Run: headless pygame with SDL's dummy video driver; simulated clock (each Clock.tick advances the game by its frame time, no real sleeping); random seed 0; keys injected as events and as key.get_pressed() state; mouse plan: one left click at the window centre at the start of phase 2, then a move to the lower-right quarter at the start of phase 3.
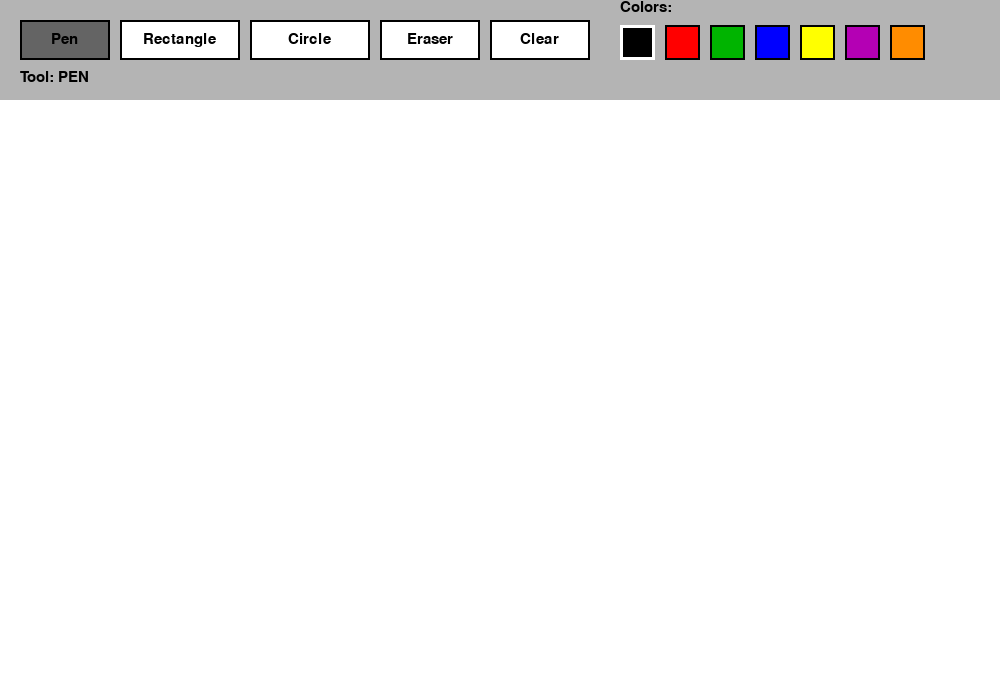
Frame 1 of 4 · flips 1–60 · no input
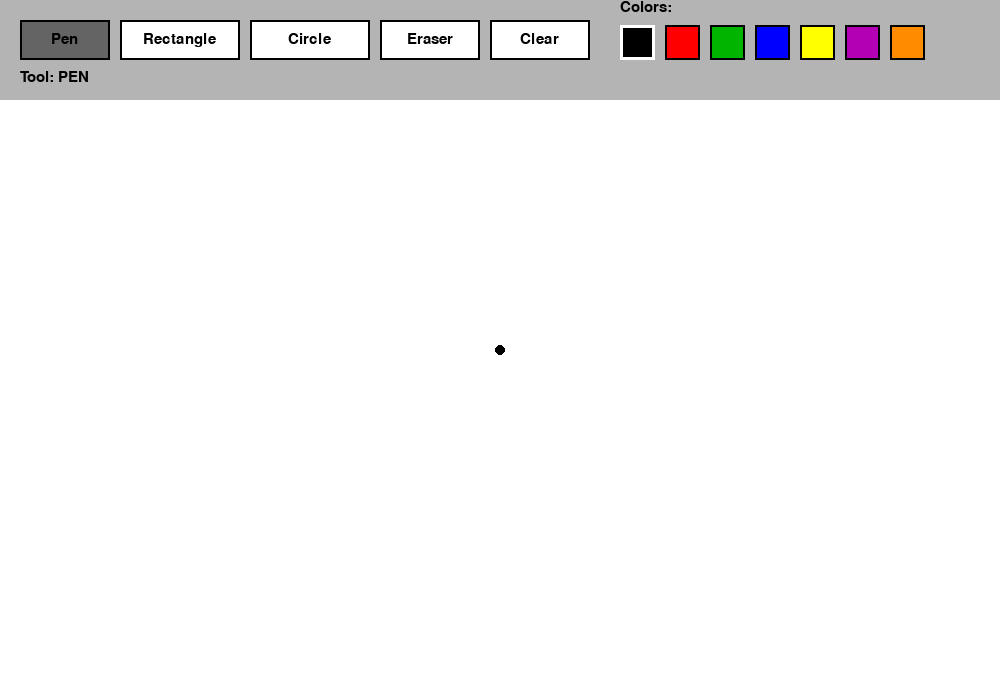
Frame 2 of 4 · flips 61–180 · clicked the window centre · tapped SPACE, RETURN · held RIGHT (→), D
Frame 3 of 4 · flips 181–300 · moved the mouse to the lower-right quarter · held DOWN (↓), S · screen unchanged from frame 2, image omitted
Frame 4 of 4 · flips 301–420 · held LEFT (←), A, UP (↑), W · screen unchanged from frame 3, image omitted

The pygame program that drew these frames:

import pygame
import sys


pygame.init()


# Screen settings
WIDTH, HEIGHT = 1000, 700
TOOLBAR_HEIGHT = 100
CANVAS_Y = TOOLBAR_HEIGHT

screen = pygame.display.set_mode((WIDTH, HEIGHT))
pygame.display.set_caption("Simple Paint - Pygame")

clock = pygame.time.Clock()


# Colors
WHITE = (255, 255, 255)
BLACK = (0, 0, 0)
GRAY = (180, 180, 180)
DARK_GRAY = (100, 100, 100)
RED = (255, 0, 0)
GREEN = (0, 180, 0)
BLUE = (0, 0, 255)
YELLOW = (255, 255, 0)
PURPLE = (180, 0, 180)
ORANGE = (255, 140, 0)

COLOR_LIST = [BLACK, RED, GREEN, BLUE, YELLOW, PURPLE, ORANGE]


# Fonts
font = pygame.font.SysFont("Arial", 22)


# Tool settings
TOOL_PEN = "PEN"
TOOL_RECT = "RECT"
TOOL_CIRCLE = "CIRCLE"
TOOL_ERASER = "ERASER"

current_tool = TOOL_PEN
current_color = BLACK
brush_size = 5
eraser_size = 20


canvas = pygame.Surface((WIDTH, HEIGHT - TOOLBAR_HEIGHT))
canvas.fill(WHITE)

# UI button rectangles
pen_button = pygame.Rect(20, 20, 90, 40)
rect_button = pygame.Rect(120, 20, 120, 40)
circle_button = pygame.Rect(250, 20, 120, 40)
eraser_button = pygame.Rect(380, 20, 100, 40)
clear_button = pygame.Rect(490, 20, 100, 40)

# Color buttons
color_buttons = []
start_x = 620
for i, color in enumerate(COLOR_LIST):
    color_buttons.append((pygame.Rect(start_x + i * 45, 25, 35, 35), color))

# Drawing state
drawing = False
start_pos = None
last_pos = None

# Temporary preview surface for shapes
preview_canvas = None


def draw_toolbar():
    """
    Draw the top toolbar with tool buttons and color selection.
    """
    pygame.draw.rect(screen, GRAY, (0, 0, WIDTH, TOOLBAR_HEIGHT))

    draw_button(pen_button, "Pen", current_tool == TOOL_PEN)
    draw_button(rect_button, "Rectangle", current_tool == TOOL_RECT)
    draw_button(circle_button, "Circle", current_tool == TOOL_CIRCLE)
    draw_button(eraser_button, "Eraser", current_tool == TOOL_ERASER)
    draw_button(clear_button, "Clear", False)

    # Draw color selection boxes
    text = font.render("Colors:", True, BLACK)
    screen.blit(text, (620, 0))

    for rect, color in color_buttons:
        pygame.draw.rect(screen, color, rect)
        pygame.draw.rect(screen, BLACK, rect, 2)

        # Highlight selected color
        if color == current_color:
            pygame.draw.rect(screen, WHITE, rect, 3)

    # Show current tool
    tool_text = font.render(f"Tool: {current_tool}", True, BLACK)
    screen.blit(tool_text, (20, 70))


def draw_button(rect, text, active=False):
    """
    Draw a button. Highlight it if active.
    """
    color = DARK_GRAY if active else WHITE
    pygame.draw.rect(screen, color, rect)
    pygame.draw.rect(screen, BLACK, rect, 2)

    label = font.render(text, True, BLACK)
    label_x = rect.x + (rect.width - label.get_width()) // 2
    label_y = rect.y + (rect.height - label.get_height()) // 2
    screen.blit(label, (label_x, label_y))


def draw_on_canvas(surface, pos, color, size):
    """
    Draw a filled circle for freehand drawing.
    This makes the pen stroke look smooth enough for a simple paint app.
    """
    x, y = pos
    pygame.draw.circle(surface, color, (x, y - TOOLBAR_HEIGHT), size)


def draw_line_continuous(surface, start, end, color, size):
    """
    Draw continuous line by connecting the previous point to the current point.
    """
    x1, y1 = start
    x2, y2 = end

    pygame.draw.line(
        surface,
        color,
        (x1, y1 - TOOLBAR_HEIGHT),
        (x2, y2 - TOOLBAR_HEIGHT),
        size * 2
    )


def normalize_rect(start, end):
    """
    Create a rectangle from two points,
    even if the user drags in reverse direction.
    """
    x1, y1 = start
    x2, y2 = end

    left = min(x1, x2)
    top = min(y1, y2)
    width = abs(x2 - x1)
    height = abs(y2 - y1)

    return pygame.Rect(left, top - TOOLBAR_HEIGHT, width, height)


running = True

while running:
    screen.fill(WHITE)

    for event in pygame.event.get():
        if event.type == pygame.QUIT:
            running = False

    
        elif event.type == pygame.MOUSEBUTTONDOWN:
            mx, my = event.pos

            # Check tool buttons
            if pen_button.collidepoint((mx, my)):
                current_tool = TOOL_PEN
            elif rect_button.collidepoint((mx, my)):
                current_tool = TOOL_RECT
            elif circle_button.collidepoint((mx, my)):
                current_tool = TOOL_CIRCLE
            elif eraser_button.collidepoint((mx, my)):
                current_tool = TOOL_ERASER
            elif clear_button.collidepoint((mx, my)):
                canvas.fill(WHITE)

            # Check color buttons
            for rect, color in color_buttons:
                if rect.collidepoint((mx, my)):
                    current_color = color
                    
            # Start drawing only inside canvas area
            if my >= TOOLBAR_HEIGHT:
                drawing = True
                start_pos = (mx, my)
                last_pos = (mx, my)

                # Save a copy of canvas for previewing shapes
                preview_canvas = canvas.copy()

                # For pen or eraser, draw first point immediately
                if current_tool == TOOL_PEN:
                    draw_on_canvas(canvas, (mx, my), current_color, brush_size)
                elif current_tool == TOOL_ERASER:
                    draw_on_canvas(canvas, (mx, my), WHITE, eraser_size)


        # Mouse movement
        elif event.type == pygame.MOUSEMOTION:
            mx, my = event.pos

            if drawing and my >= TOOLBAR_HEIGHT:
                if current_tool == TOOL_PEN:
                    draw_line_continuous(canvas, last_pos, (mx, my), current_color, brush_size)
                    draw_on_canvas(canvas, (mx, my), current_color, brush_size)
                    last_pos = (mx, my)

                elif current_tool == TOOL_ERASER:
                    draw_line_continuous(canvas, last_pos, (mx, my), WHITE, eraser_size)
                    draw_on_canvas(canvas, (mx, my), WHITE, eraser_size)
                    last_pos = (mx, my)

                elif current_tool in (TOOL_RECT, TOOL_CIRCLE):
                    canvas = preview_canvas.copy()

                    if current_tool == TOOL_RECT:
                        rect = normalize_rect(start_pos, (mx, my))
                        pygame.draw.rect(canvas, current_color, rect, 2)

                    elif current_tool == TOOL_CIRCLE:
                        center_x = start_pos[0]
                        center_y = start_pos[1] - TOOLBAR_HEIGHT
                        radius = int(((mx - start_pos[0]) ** 2 + (my - start_pos[1]) ** 2) ** 0.5)

                        pygame.draw.circle(canvas, current_color, (center_x, center_y), radius, 2)

    
        # Mouse button released
        elif event.type == pygame.MOUSEBUTTONUP:
            if drawing:
                mx, my = event.pos

                if my >= TOOLBAR_HEIGHT:
                    # Finalize shape on release
                    if current_tool == TOOL_RECT:
                        rect = normalize_rect(start_pos, (mx, my))
                        pygame.draw.rect(canvas, current_color, rect, 2)

                    elif current_tool == TOOL_CIRCLE:
                        center_x = start_pos[0]
                        center_y = start_pos[1] - TOOLBAR_HEIGHT
                        radius = int(((mx - start_pos[0]) ** 2 + (my - start_pos[1]) ** 2) ** 0.5)

                        pygame.draw.circle(canvas, current_color, (center_x, center_y), radius, 2)

            drawing = False
            start_pos = None
            last_pos = None
            preview_canvas = None

    
    draw_toolbar()
    screen.blit(canvas, (0, TOOLBAR_HEIGHT))

    pygame.display.flip()
    clock.tick(60)

pygame.quit()
sys.exit()
